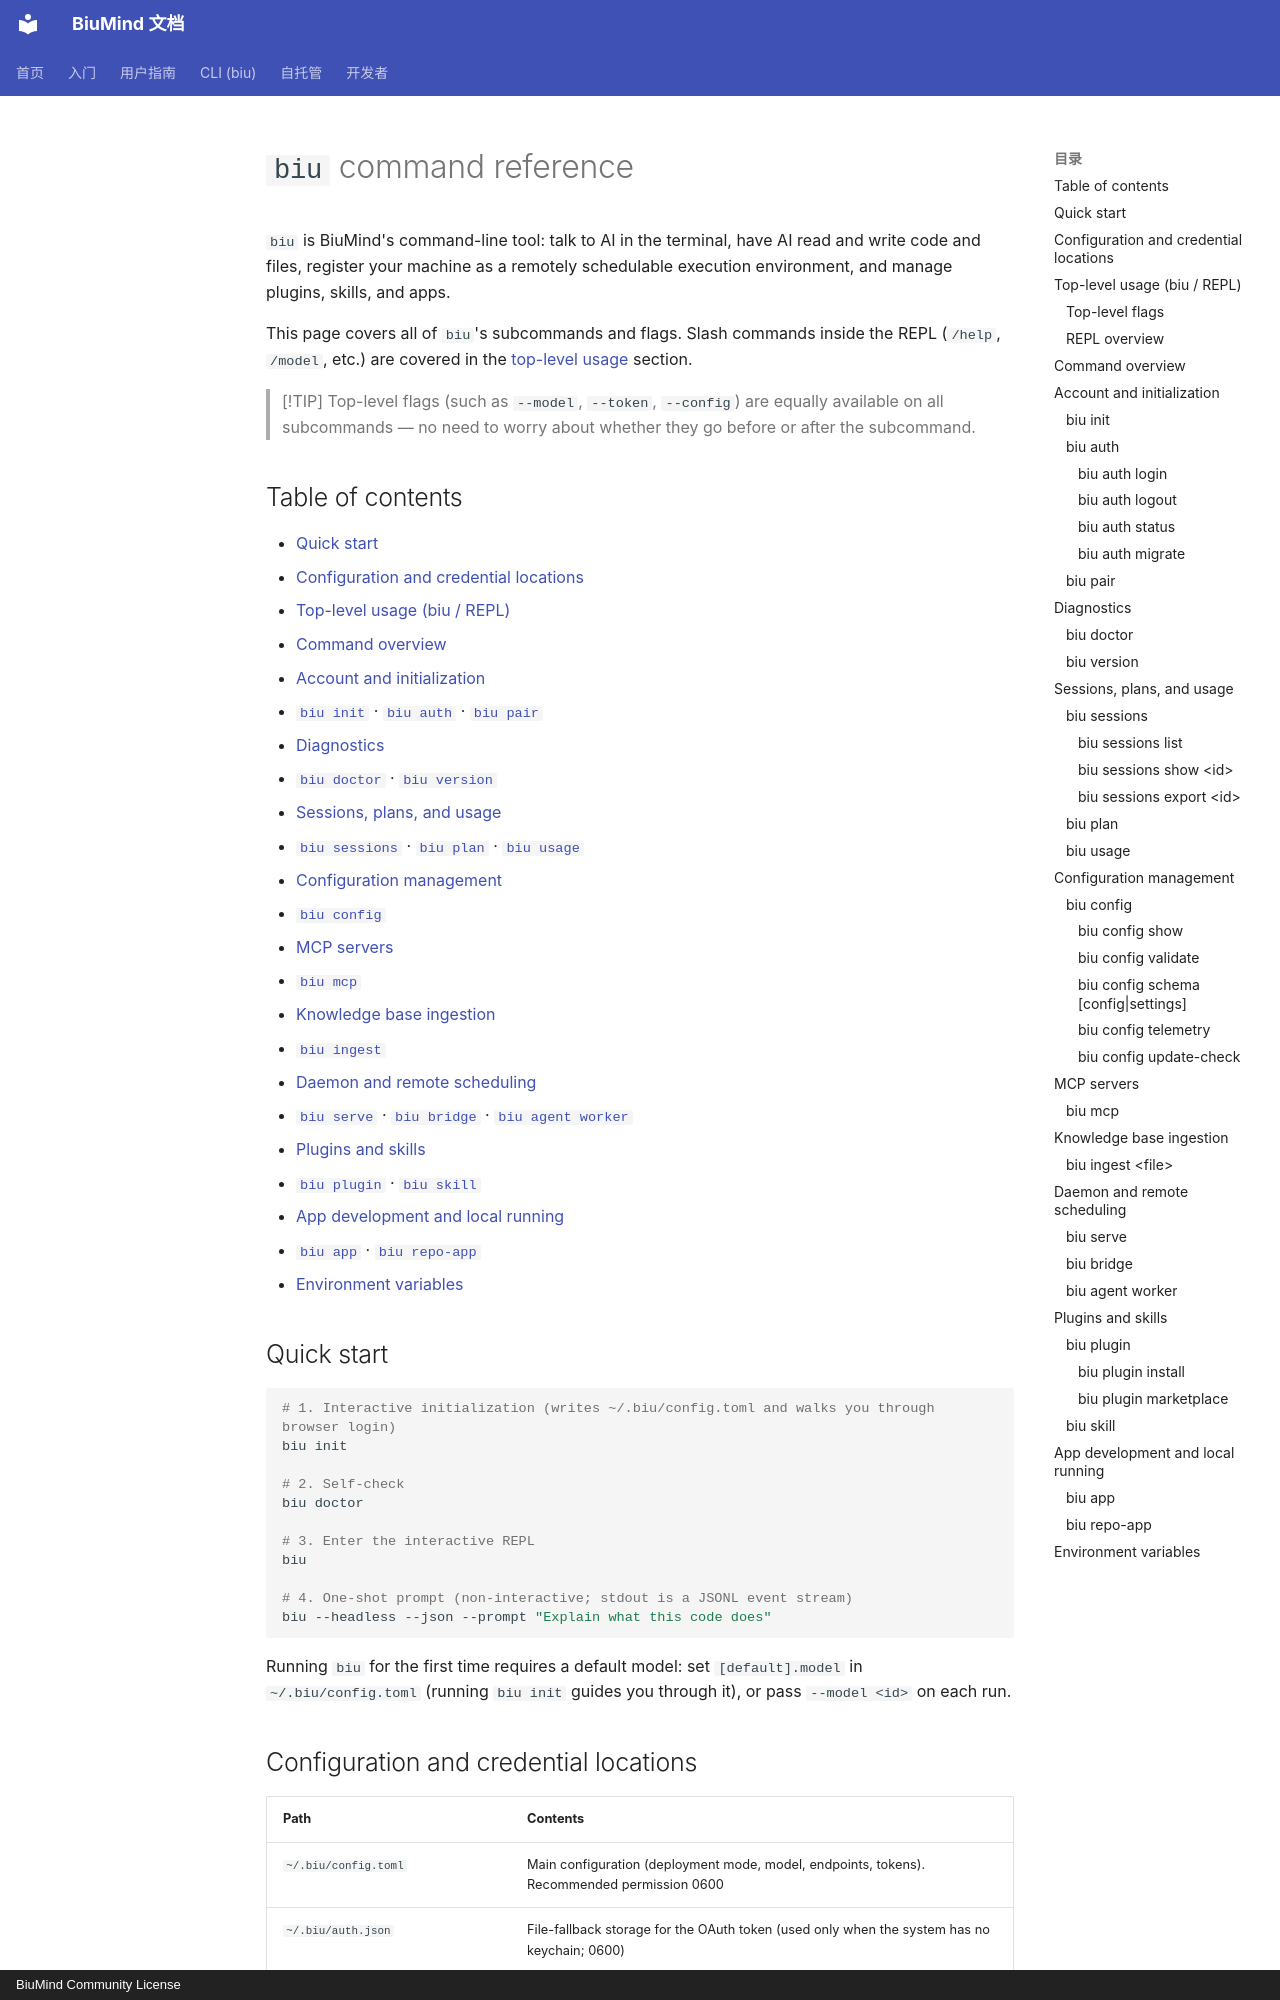

repository: biumind/biumind · page: en/cli/commands/index.html · generator: mkdocs · copyright: BiuMind Community License

# `biu` command reference

`biu` is BiuMind's command-line tool: talk to AI in the terminal, have AI read and write code and files, register your machine as a remotely schedulable execution environment, and manage plugins, skills, and apps.

This page covers all of `biu`'s subcommands and flags. Slash commands inside the REPL (`/help`, `/model`, etc.) are covered in the [top-level usage](#top-level-usage-biu--repl) section.

> [!TIP]
> Top-level flags (such as `--model`, `--token`, `--config`) are equally available on all subcommands — no need to worry about whether they go before or after the subcommand.

## Table of contents

- [Quick start](#quick-start)
- [Configuration and credential locations](#configuration-and-credential-locations)
- [Top-level usage (biu / REPL)](#top-level-usage-biu--repl)
- [Command overview](#command-overview)
- [Account and initialization](#account-and-initialization)
  - [`biu init`](#biu-init) · [`biu auth`](#biu-auth) · [`biu pair`](#biu-pair)
- [Diagnostics](#diagnostics)
  - [`biu doctor`](#biu-doctor) · [`biu version`](#biu-version)
- [Sessions, plans, and usage](#sessions-plans-and-usage)
  - [`biu sessions`](#biu-sessions) · [`biu plan`](#biu-plan) · [`biu usage`](#biu-usage)
- [Configuration management](#configuration-management)
  - [`biu config`](#biu-config)
- [MCP servers](#mcp-servers)
  - [`biu mcp`](#biu-mcp)
- [Knowledge base ingestion](#knowledge-base-ingestion)
  - [`biu ingest`](#biu-ingest)
- [Daemon and remote scheduling](#daemon-and-remote-scheduling)
  - [`biu serve`](#biu-serve) · [`biu bridge`](#biu-bridge) · [`biu agent worker`](#biu-agent-worker)
- [Plugins and skills](#plugins-and-skills)
  - [`biu plugin`](#biu-plugin) · [`biu skill`](#biu-skill)
- [App development and local running](#app-development-and-local-running)
  - [`biu app`](#biu-app) · [`biu repo-app`](#biu-repo-app)
- [Environment variables](#environment-variables)

## Quick start

```bash
# 1. Interactive initialization (writes ~/.biu/config.toml and walks you through browser login)
biu init

# 2. Self-check
biu doctor

# 3. Enter the interactive REPL
biu

# 4. One-shot prompt (non-interactive; stdout is a JSONL event stream)
biu --headless --json --prompt "Explain what this code does"
```

Running `biu` for the first time requires a default model: set `[default].model` in `~/.biu/config.toml` (running `biu init` guides you through it), or pass `--model <id>` on each run.
